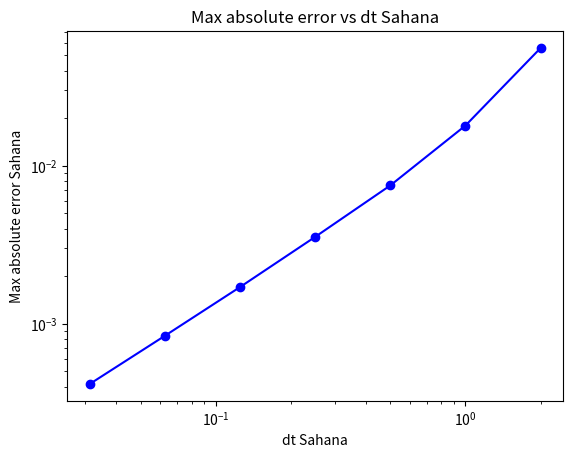

Python code for this plot:
import sys
import numpy as np
import matplotlib.pyplot as plt

def forward_euler_solver(beta, gamma, s0, i0, del_t, t_fin):
    t = 0
    s = s0
    i = i0
    R_0 = beta / gamma
    
    susceptibles = [s]
    infected = [i]
    time = [t]
    analytical = [i]
    
    while t < t_fin:
        i_t = (beta - gamma) * i * (1 - (i / (1 - (1 / R_0))))
        
        exponential_term = np.exp(-(beta - gamma) * t)
        analytical_soln = ((1 - (1 / R_0)) / (1 + ((1 - (1 / R_0)) - i0) / i0 * exponential_term))
        
        i += i_t * del_t
        analytical_i = analytical_soln * del_t + analytical[-1]
        
        infected.append(i)
        analytical.append(analytical_soln)
        
        t += del_t
        time.append(t)
    
    return time, infected, analytical

def calculate_max_absolute_error(dt, t_final):
    time, I, ana = forward_euler_solver(beta, gamma, s0, i0, dt, t_final)
    absolute_error = np.abs(np.array(I) - np.array(ana))
    max_absolute_error = np.max(absolute_error)
    return max_absolute_error

beta = 3
gamma = 2
s0, i0 = 0.99, 0.01
max_t = 25
dts = [2,1,0.5,0.25,0.125,0.0625,0.03125]


max_error = [calculate_max_absolute_error(dt, max_t) for dt in dts]
plt.loglog(dts,max_error,marker='o',linestyle='-',color='b')
plt.xlabel('dt Sahana')
plt.ylabel("Max absolute error Sahana")
plt.title('Max absolute error vs dt Sahana')
plt.show()